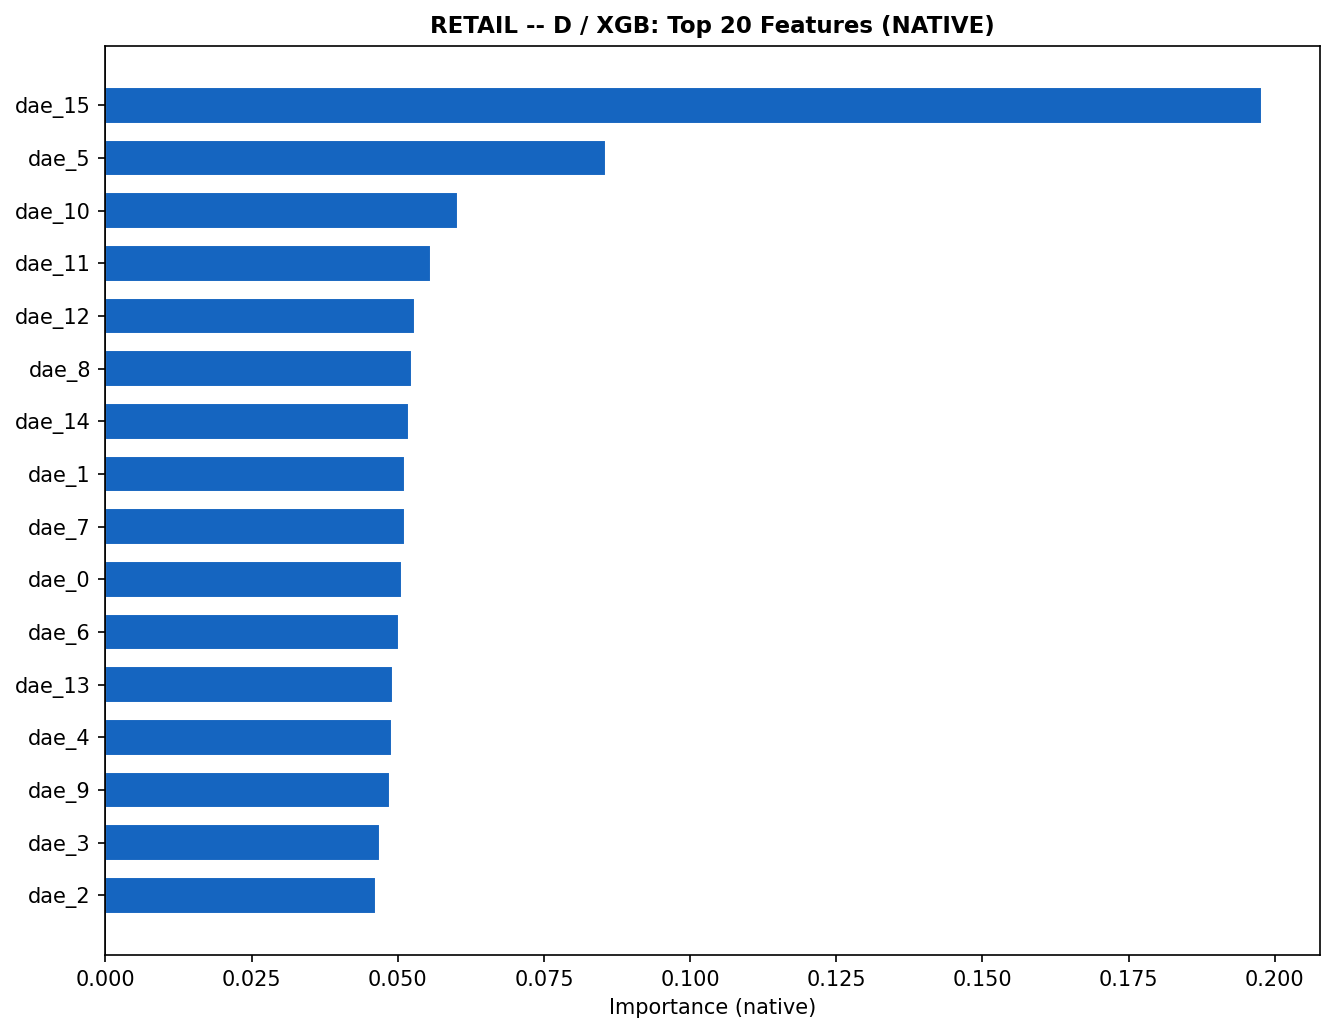

Data behind this chart, as committed beside it:
, importance
dae_15, 0.1978
dae_5, 0.08565
dae_10, 0.06022
dae_11, 0.05567
dae_12, 0.053
dae_8, 0.05244
dae_14, 0.05184
dae_1, 0.05124
dae_7, 0.05118
dae_0, 0.05064
dae_6, 0.05018
dae_13, 0.04917
dae_4, 0.04902
dae_9, 0.0487
dae_3, 0.04698
dae_2, 0.04626
